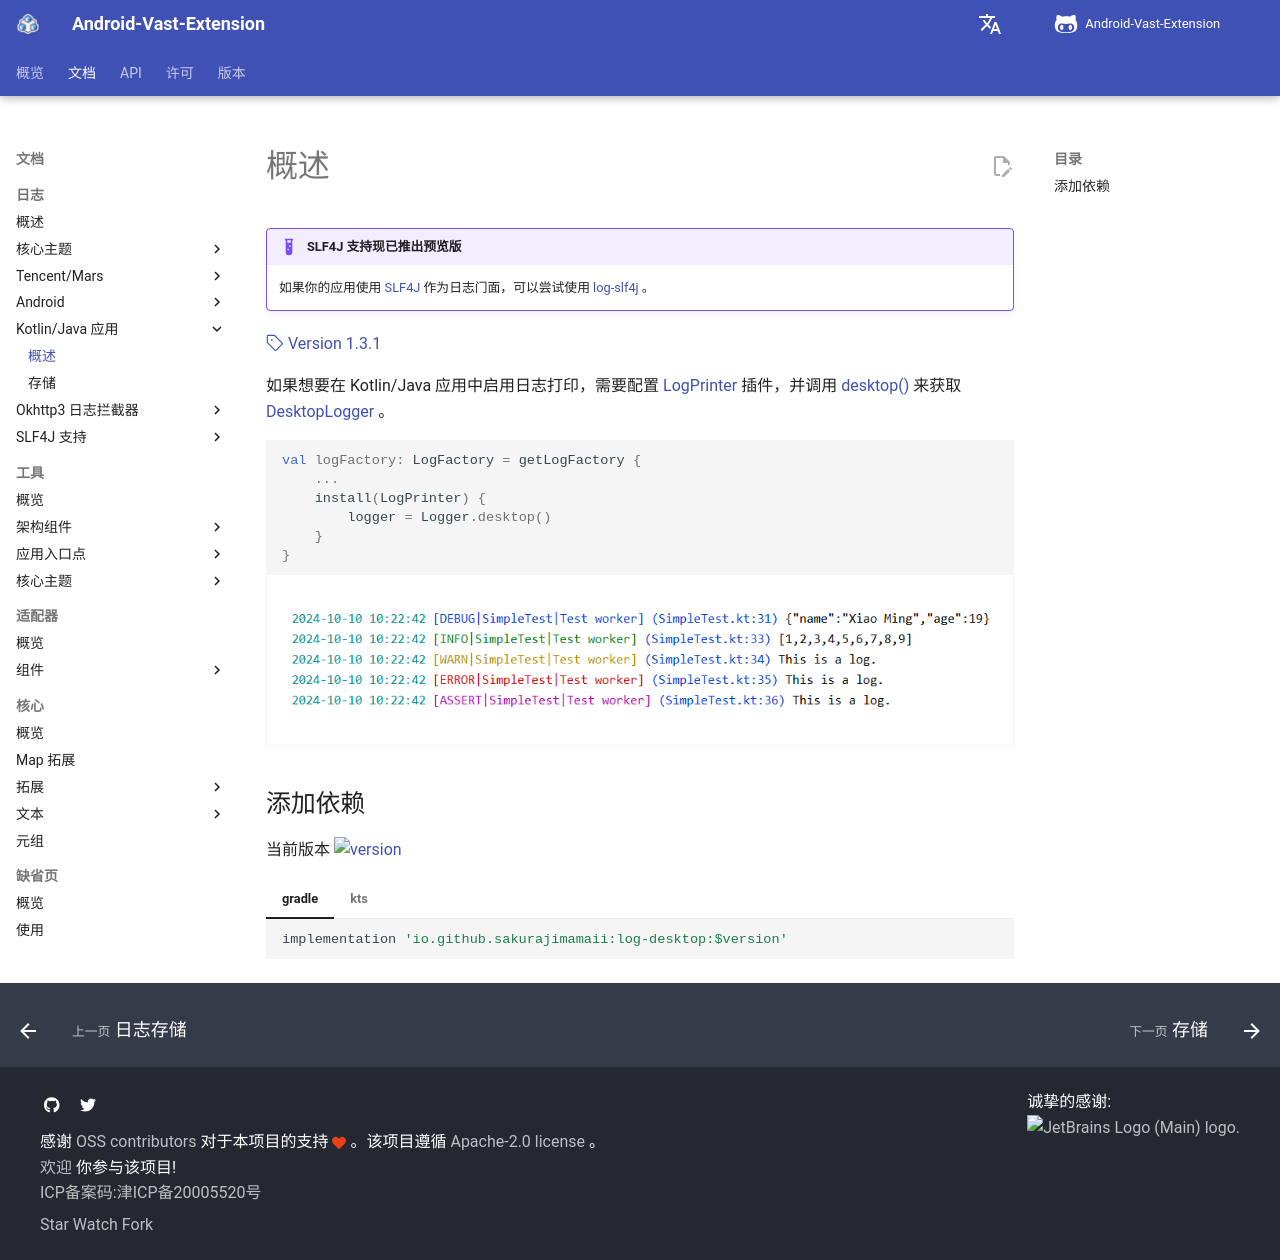

repository: SakurajimaMaii/AVE-DOC · page: documents/log/log-desktop/usage/index.html · generator: mkdocs

# 概述

!!! example "SLF4J 支持现已推出预览版"

    如果你的应用使用 [SLF4J](https://www.slf4j.org/) 作为日志门面，可以尝试使用 [log-slf4j](https://sakurajimamaii.github.io/AVE-DOC/documents/log/log-slf4j/usage/) 。

[:octicons-tag-24: Version 1.3.1](https://sakurajimamaii.github.io/AVE-DOC/version/log-desktop/#131)

如果想要在 Kotlin/Java 应用中启用日志打印，需要配置 [LogPrinter](https://api.ave.entropy2020.cn/log/core/com.log.vastgui.core.plugin/-log-printer/index.html?query=class%20LogPrinter(val%20mConfiguration:%20LogPrinter.Configuration)) 插件，并调用 [desktop()](https://api.ave.entropy2020.cn/log/desktop/com.log.vastgui.desktop/desktop.html) 来获取 [DesktopLogger](https://api.ave.entropy2020.cn/log/desktop/com.log.vastgui.desktop/-desktop-logger/index.html) 。

```kotlin
val logFactory: LogFactory = getLogFactory {
    ...
    install(LogPrinter) {
        logger = Logger.desktop() 
    }
}
```

<div class="result" markdown>
<figure markdown>
  ![多彩线性风格示例](../img/line_colorful_format.png)
</figure>
</div>

## 添加依赖 

当前版本 ![version](https://img.shields.io/maven-central/v/io.github.sakurajimamaii/log-desktop)

=== "gradle"

    ```groovy
    implementation 'io.github.sakurajimamaii:log-desktop:$version'
    ```

=== "kts"

    ```kotlin
    implementation("io.github.sakurajimamaii:log-desktop:$version")
    ```
